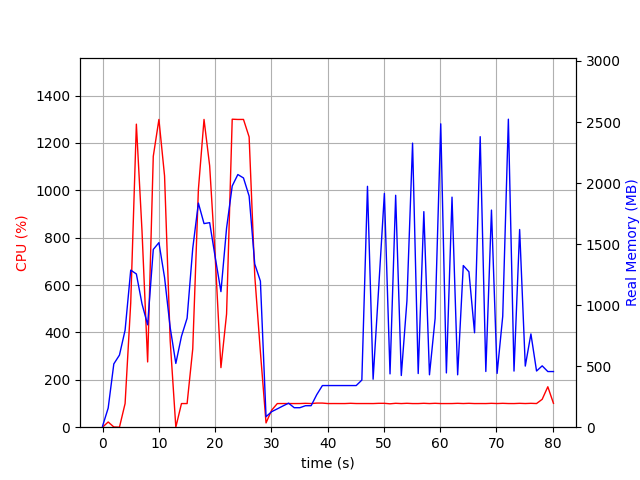

The file beside this chart, header and first rows:
elapsed_time, nproc, cpu, mem_real, mem_virtual
4.696846008300781e-05, 2, 0.0, 8.348, 37.25
1.001, 7, 22.0, 156.6, 519.8
2.003, 3, 1.0, 518.6, 1361
3.005, 3, 0.0, 590.7, 1499
4.007, 3, 99.8, 794.6, 1765
5.008, 3, 525.0, 1287, 2344
6.01, 3, 1279, 1255, 2200
7.012, 3, 828.5, 1010, 2339
8.014, 3, 275.5, 838.7, 2421
9.016, 3, 1144, 1456, 2558
10.02, 3, 1299, 1512, 2568
11.02, 3, 1061, 1227, 2614
12.02, 3, 364.4, 815.8, 2630
13.02, 3, 0.0, 522.4, 1572
14.03, 3, 99.8, 744.9, 1840
15.03, 3, 99.8, 893.2, 2068
16.03, 3, 330.3, 1465, 2670
17.03, 3, 1003, 1836, 3174
18.03, 3, 1299, 1668, 2887
19.04, 3, 1104, 1676, 3018
20.04, 3, 712.8, 1388, 3164
21.04, 3, 251.5, 1111, 3200
22.04, 3, 478.0, 1631, 3302
23.04, 3, 1300, 1976, 3448
24.05, 3, 1299, 2070, 3496
25.05, 3, 1299, 2042, 3584
26.05, 3, 1225, 1894, 3584
27.05, 3, 639.1, 1337, 3687
28.05, 3, 317.5, 1197, 3687
29.05, 2, 18.0, 85.95, 4629
30.06, 2, 71.9, 127.2, 8393666
31.06, 2, 99.8, 150.2, 8393691
32.06, 2, 99.9, 174, 8393717
33.06, 2, 99.9, 196.7, 8393733
34.06, 2, 99.8, 159.7, 8393753
35.06, 2, 99.9, 159.7, 8393753
36.07, 2, 100.8, 176, 8394265
37.07, 2, 99.8, 176, 8394265
38.07, 2, 101.8, 266.6, 8443839
39.07, 2, 101.8, 341.2, 8445635
40.07, 2, 99.8, 341.2, 8445635
41.07, 2, 99.9, 341.2, 8445635
42.08, 2, 99.8, 341.2, 8445635
43.08, 2, 99.8, 341.2, 8445635
44.08, 2, 100.9, 341.2, 8445635
45.08, 2, 99.9, 341.2, 8445635
46.08, 2, 99.9, 386, 8452453
47.08, 2, 99.9, 1973, 8452453
48.08, 2, 99.8, 393.1, 8452478
49.09, 2, 100.8, 1150, 8452483
50.09, 2, 100.8, 1915, 8452483
51.09, 2, 98.8, 436.6, 8452500
52.09, 2, 100.9, 1900, 8452500
53.09, 2, 99.8, 423.5, 8452500
54.09, 2, 100.9, 1036, 8452500
55.1, 2, 99.8, 2327, 8452500
56.1, 2, 99.8, 439.6, 8452500
57.1, 2, 100.9, 1766, 8452500
58.1, 2, 99.8, 429.4, 8452500
59.1, 2, 100.9, 890.7, 8452500
... 21 more rows
